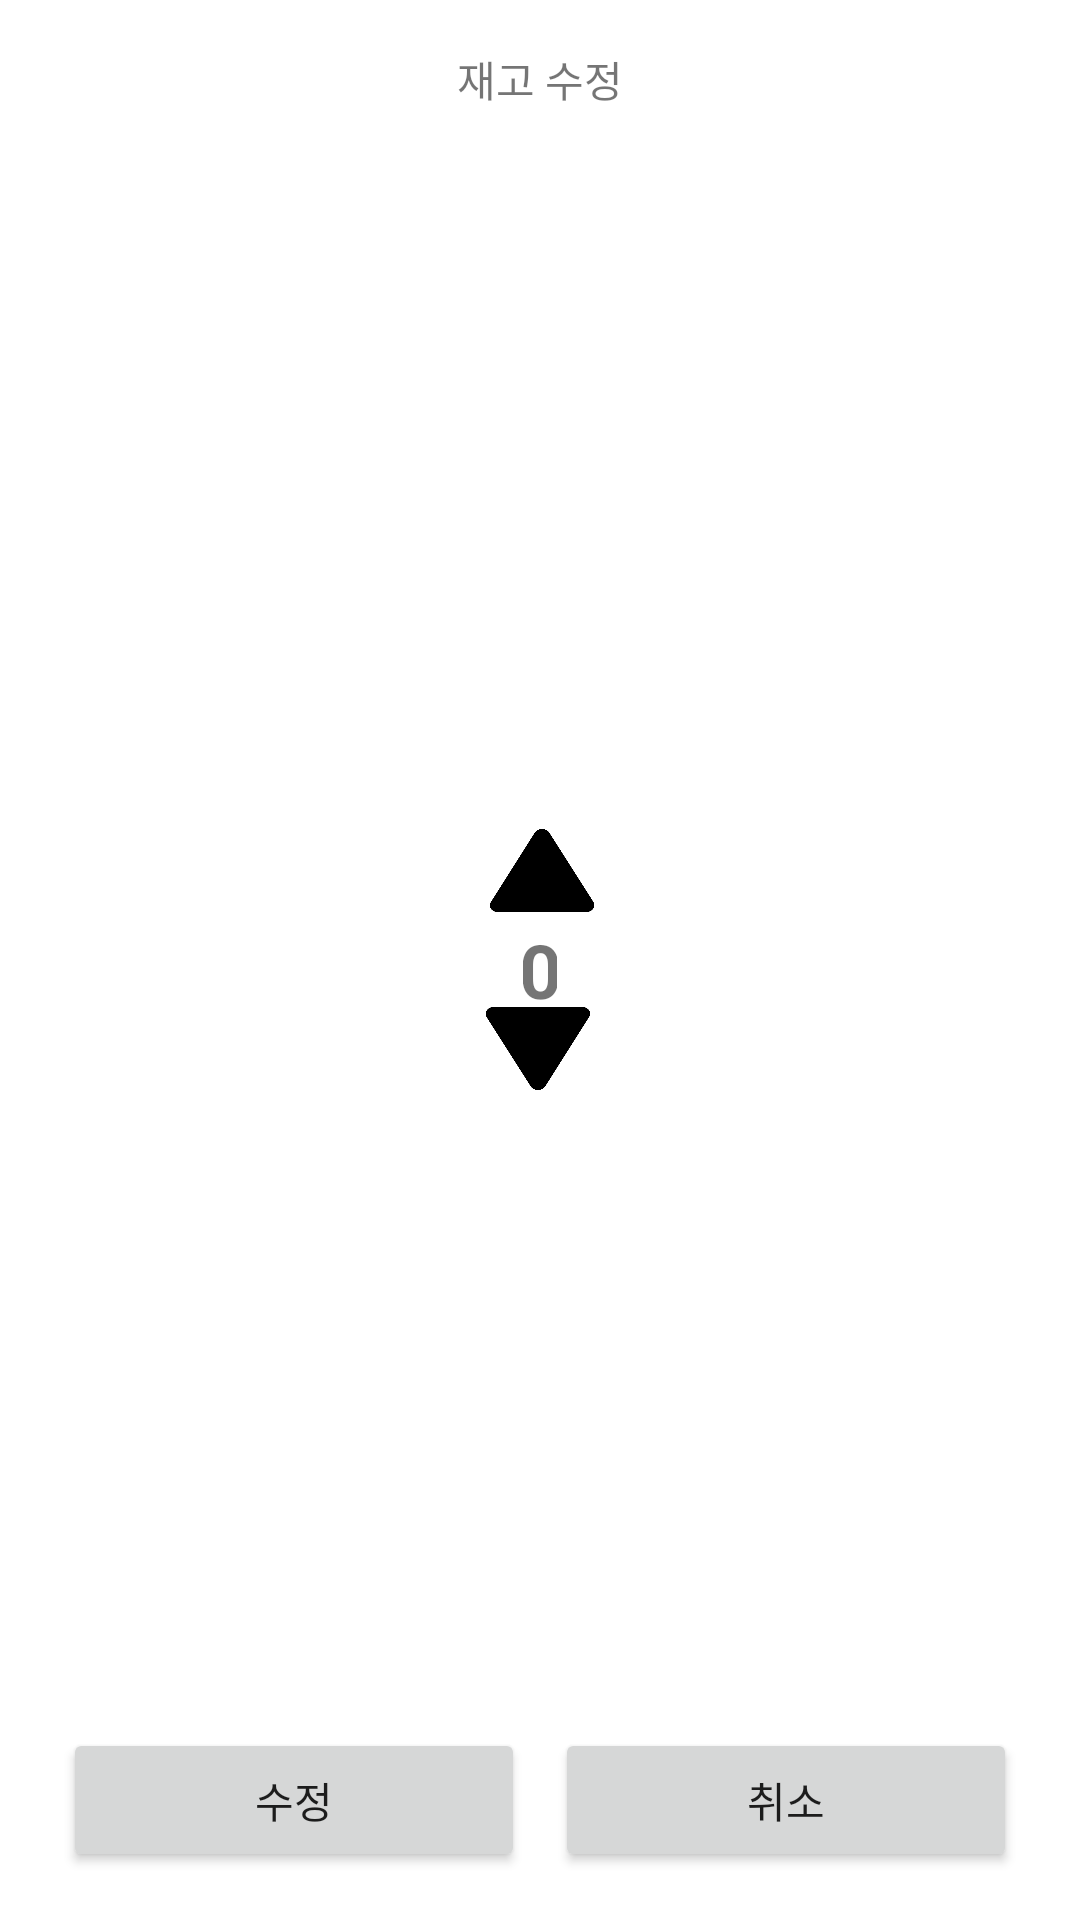

Produce the Android XML layout that renders to this screen, including the resource entries it uses.
<!-- AndroidManifest.xml: activity theme Theme.AppCompat.DayNight.Dialog -->
<!-- res/layout/activity_edit.xml -->
<?xml version="1.0" encoding="utf-8"?>
<RelativeLayout xmlns:android="http://schemas.android.com/apk/res/android"
    xmlns:tools="http://schemas.android.com/tools"
    android:layout_width="300dp"
    android:layout_height="200dp"
    tools:context=".EditActivity">

    <TextView
        android:layout_width="match_parent"
        android:layout_height="wrap_content"
        android:gravity="center"
        android:text="재고 수정"
        android:layout_marginBottom="25dp"
        ></TextView>

    <LinearLayout
        android:layout_width="match_parent"
        android:layout_height="wrap_content"
        android:orientation="vertical"
        android:layout_centerVertical="true"
        android:gravity="center">
        <ImageButton
            android:layout_width="40dp"
            android:layout_height="30dp"
            android:background="@drawable/up"
            android:text="up"
            android:id="@+id/up_btn" />
        <TextView
            android:layout_width="wrap_content"
            android:layout_height="wrap_content"
            android:id="@+id/count"
            android:autoSizeTextType="uniform"
            android:autoSizeMinTextSize="25dp"
            android:text="0"
            android:textStyle="bold"
            android:gravity="center"
            android:textSize="20sp" />
        <ImageButton
            android:layout_width="40dp"
            android:layout_height="30dp"
            android:background="@drawable/down"
            android:text="down"
            android:id="@+id/down_btn" />
    </LinearLayout>

    <LinearLayout
        android:layout_width="match_parent"
        android:layout_height="wrap_content"
        android:layout_alignParentBottom="true">
        <Button
            android:layout_width="match_parent"
            android:layout_height="wrap_content"
            android:layout_weight="1"
            android:gravity="center"
            android:text="수정"
            android:id="@+id/edit_btn"
            android:layout_marginRight="5dp"
            android:layout_marginLeft="5dp"/>
        <Button
            android:layout_width="match_parent"
            android:layout_height="wrap_content"
            android:layout_weight="1"
            android:gravity="center"
            android:text="취소"
            android:id="@+id/cancel_btn"
            android:layout_marginRight="5dp"
            android:layout_marginLeft="5dp"/>
    </LinearLayout>

</RelativeLayout>
<!-- resources referenced by this layout -->
<resources>
  <!-- drawable down: png bitmap (drawable, 8173 bytes) -->
  <!-- drawable up: png bitmap (drawable, 8185 bytes) -->
</resources>
